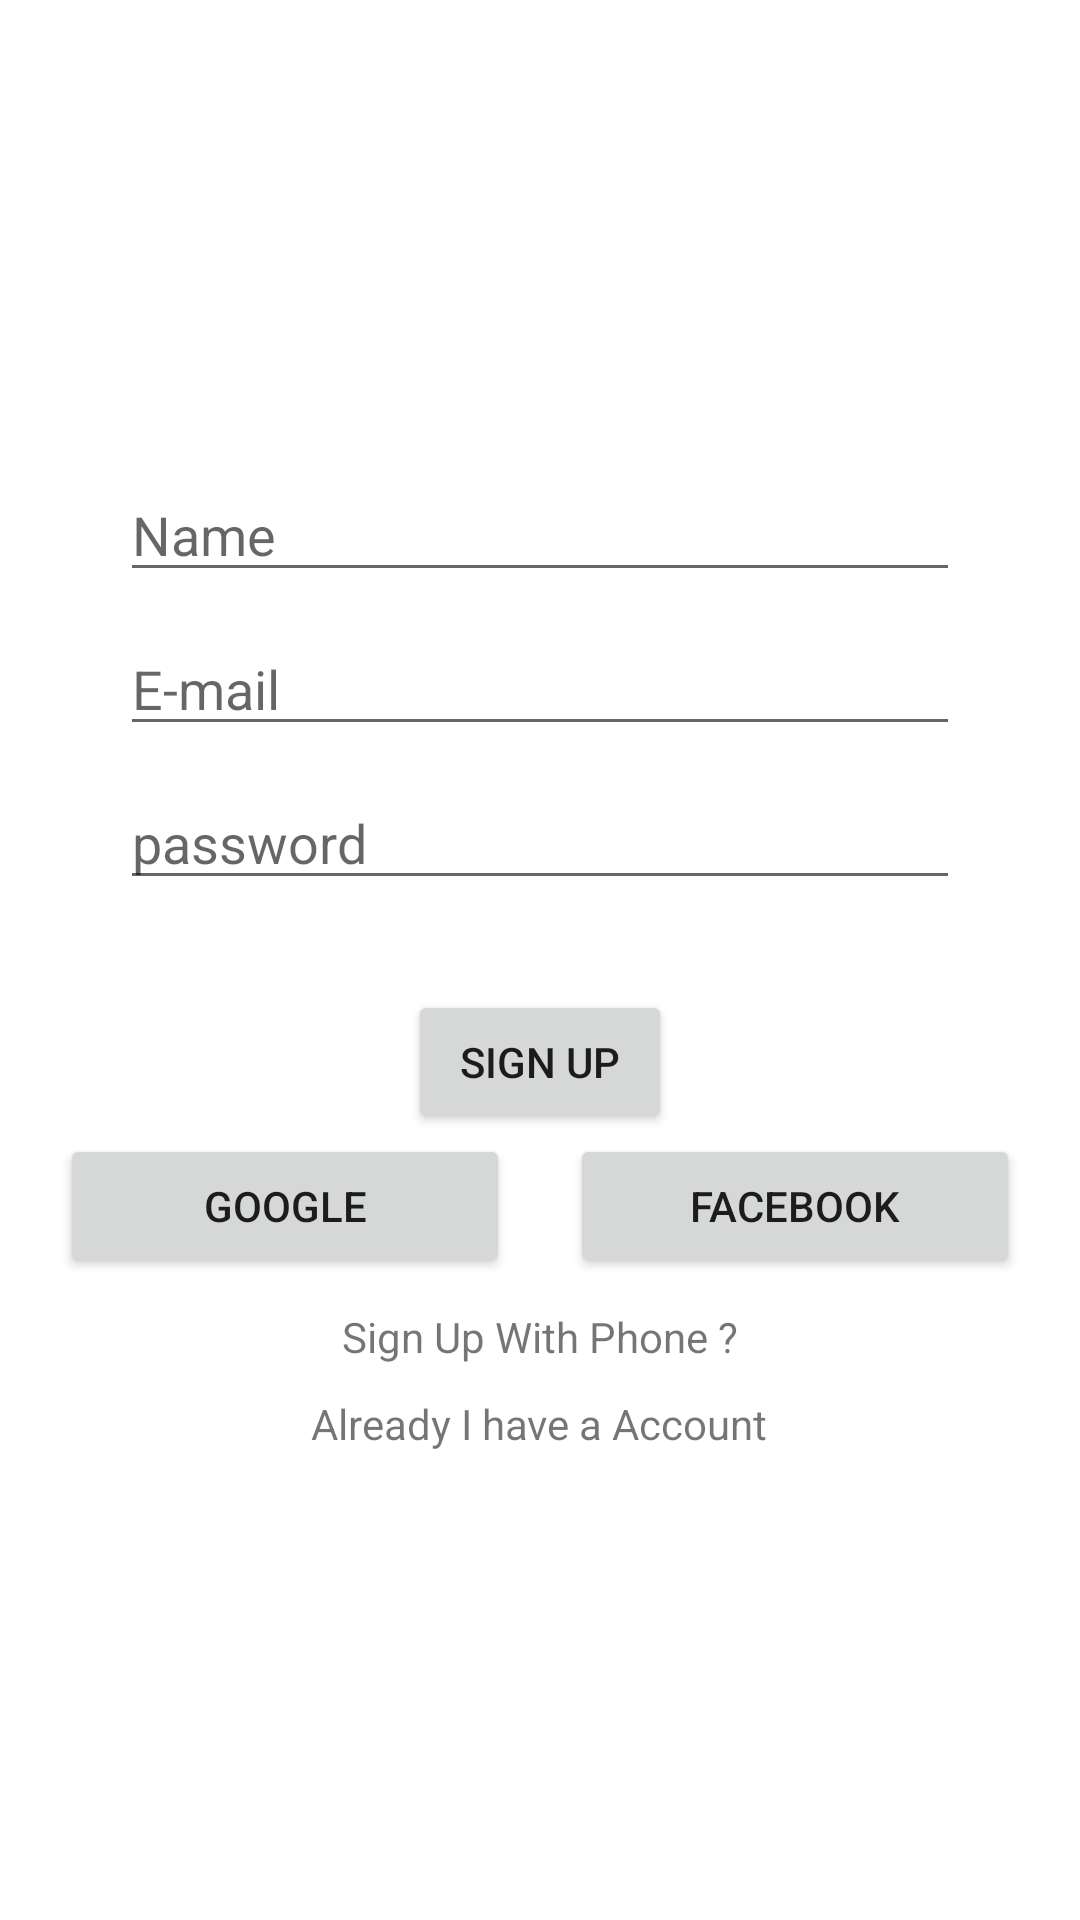

Layout XML and referenced resources for this Android screen:
<!-- AndroidManifest.xml: application theme Theme.FastChat -->
<!-- res/layout/activity_sign_up.xml -->
<?xml version="1.0" encoding="utf-8"?>

<LinearLayout xmlns:android="http://schemas.android.com/apk/res/android"
    xmlns:app="http://schemas.android.com/apk/res-auto"
    xmlns:tools="http://schemas.android.com/tools"
    android:layout_width="match_parent"
    android:layout_height="match_parent"
    tools:context=".SignUp"
    android:orientation="vertical"
    android:gravity="center"
    android:layout_margin="15dp">

    <ScrollView
        android:layout_width="match_parent"
        android:layout_height="match_parent">

        <LinearLayout
            android:layout_width="match_parent"
            android:layout_height="match_parent"
            android:orientation="vertical"
            android:layout_gravity="center">

            <EditText
                android:id="@+id/sign_up_username"
                android:layout_width="match_parent"
                android:layout_height="wrap_content"
                android:layout_marginLeft="40dp"
                android:layout_marginRight="40dp"
                android:hint="Name" />

            <EditText
                android:id="@+id/sign_up_email"
                android:hint="E-mail"
                android:layout_width="match_parent"
                android:layout_height="wrap_content"
                android:layout_marginTop="10dp"
                android:layout_marginRight="40dp"
                android:layout_marginLeft="40dp"/>
            <EditText
                android:id="@+id/sign_up_password"
                android:hint="password"
                android:layout_width="match_parent"
                android:layout_height="wrap_content"
                android:layout_marginTop="10dp"
                android:layout_marginRight="40dp"
                android:layout_marginLeft="40dp"/>

            <Button
                android:id="@+id/sign_up_button"
                android:text="Sign Up"
                android:layout_width="wrap_content"
                android:layout_height="wrap_content"
                android:layout_gravity="center"
                android:layout_marginTop="30dp"/>

            <LinearLayout
                android:layout_width="match_parent"
                android:layout_height="wrap_content"
                android:orientation="horizontal"
                android:gravity="center">

                <Button
                    android:id="@+id/sign_up_google_button"
                    android:text="Google"
                    android:layout_width="150dp"
                    android:layout_height="wrap_content"
                    android:layout_marginRight="10dp"/>

                <Button
                    android:id="@+id/sign_up_facebook_button"
                    android:text="Facebook"
                    android:layout_width="150dp"
                    android:layout_height="wrap_content"
                    android:layout_marginLeft="10dp"/>

            </LinearLayout>

            <TextView
                android:id="@+id/tv_sign_up_phone"
                android:text="Sign Up With Phone ?"
                android:layout_width="wrap_content"
                android:layout_height="wrap_content"
                android:layout_gravity="center"
                android:layout_marginTop="10dp"/>

            <TextView
                android:id="@+id/tv_sign_up_already"
                android:text="Already I have a Account"
                android:layout_width="wrap_content"
                android:layout_height="wrap_content"
                android:layout_gravity="center"
                android:layout_marginTop="10dp"/>

        </LinearLayout>

    </ScrollView>

</LinearLayout>
<!-- resources referenced by this layout -->
<resources>
  <style name="Theme.FastChat" parent="Theme.MaterialComponents.DayNight.DarkActionBar">
          
          <item name="colorPrimary">@color/purple_500</item>
          <item name="colorPrimaryVariant">@color/purple_700</item>
          <item name="colorOnPrimary">@color/white</item>
          
          <item name="colorSecondary">@color/teal_200</item>
          <item name="colorSecondaryVariant">@color/teal_700</item>
          <item name="colorOnSecondary">@color/black</item>
          
          <item name="android:statusBarColor" tools:targetApi="l">?attr/colorPrimaryVariant</item>
          
      </style>
  <!-- not gathered from this repository: default colours our renderer supplied (Android Studio template values) -->
  <color name="purple_500">#FF6200EE</color>
  <color name="purple_700">#FF3700B3</color>
  <color name="teal_200">#FF03DAC5</color>
  <color name="teal_700">#FF018786</color>
  <color name="black">#FF000000</color>
  <color name="white">#FFFFFFFF</color>
</resources>
